Run: headless pygame with SDL's dummy video driver; simulated clock (each Clock.tick advances the game by its frame time, no real sleeping); random seed 0; keys injected as events and as key.get_pressed() state; no mouse input.
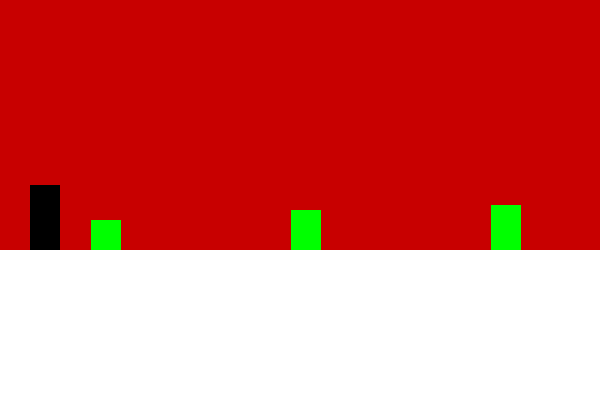
Frame 1 of 4 · flips 1–60 · no input
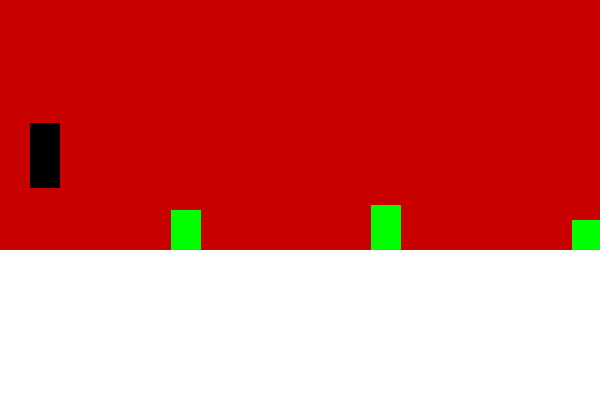
Frame 2 of 4 · flips 61–180 · tapped SPACE, RETURN · held RIGHT (→), D
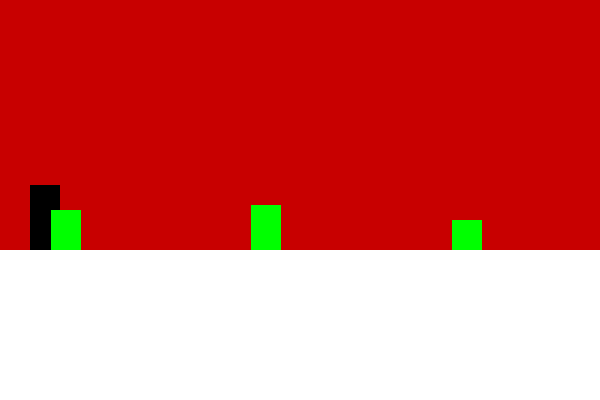
Frame 3 of 4 · flips 181–300 · held DOWN (↓), S
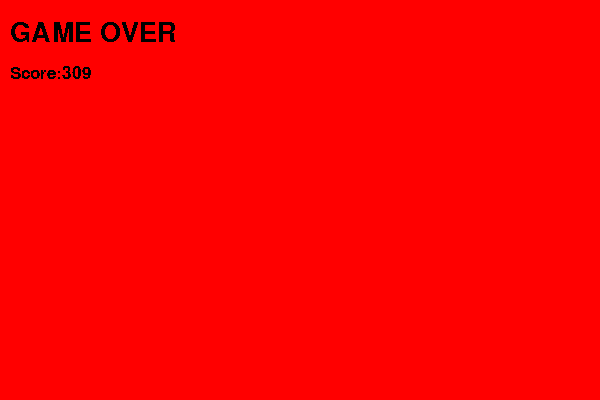
Frame 4 of 4 · flips 301–420 · held LEFT (←), A, UP (↑), W

The pygame program that drew these frames:

import pygame, sys
from pygame.locals import QUIT
import random
import time

game = "playing"

pygame.init()

DISPLAY = pygame.display.set_mode((600, 400))
pygame.display.set_caption('Chrome Dino')

font = pygame.font.SysFont("Times New Roman",25)
bigFont = pygame.font.SysFont("Times New Roman" , 40)

LosingText = bigFont.render("GAME OVER",False, "black")


# colors
RED = (200, 0, 0)

class Cactus:

    def __init__(self, x, y, l):
        self.x = x
        self.y = y
        self.l = l
        self.cactus = pygame.draw.rect(DISPLAY,"green",(150,220,30,30))

class Dino:
    def __init__(self, x, y):
        self.x = x
        self.y = y
        self.jumping = False
        self.coming_down = False
        self.float = False
        self.dino = pygame.draw.rect(DISPLAY,"black",(30,185,30,65))
        self.condition = "alive"
        self.score = 0

    def jump(self):
        self.jumping = True

    def come_down(self):
        self.coming_down = True
        #self.y += 10
        
dino = Dino(30,185)

cactus1 = Cactus(150,220,30)
cactus2 = Cactus(350,210,40)
cactus3 = Cactus(550,205,45)

cacti = [cactus1,cactus2,cactus3]

clock = pygame.time.Clock()

def shiftcactus():
    for cactus in cacti:
        cactus.x -= 1
        
        if cactus.x < 0:
            cactus.x = 600

def controlDino():
    for event in pygame.event.get():
        if event.type == QUIT:
            pygame.quit()
            sys.exit()

        if event.type == pygame.KEYDOWN:
            if event.key == pygame.K_SPACE:
                if not dino.coming_down:
                    dino.jump()

def collision():
    for cactus in cacti:
        if abs(dino.x - cactus.x) <= 10:
            if dino.y + 85 > cactus.y:
                dino.condition = "dead"
    

float = 0

while True:
    clock.tick(60)
    DISPLAY.fill(RED)
    pygame.draw.rect(DISPLAY,"white",(0,250,600,500))
    pygame.draw.rect(DISPLAY,"black",(dino.x,dino.y,30,65))
    for cactus in cacti:
        pygame.draw.rect(DISPLAY,"green",(cactus.x,cactus.y,30,cactus.l))
    shiftcactus()
    controlDino()
    if dino.jumping:
        dino.y-=1
    if dino.y < 120:
        dino.jumping = False
        dino.float = True
    if dino.float:
        float += 1
        if float > 50:
            dino.float = False
            dino.come_down()
            float = 0
    if dino.coming_down:
        dino.y+=1
    if dino.y >= 185:
        dino.coming_down = False
    collision()
    if dino.condition == "dead":
        DISPLAY.fill("red")
        ScoreText = font.render(f"Score:{dino.score}",False, "black")
        DISPLAY.blit(ScoreText,(10,65))
        DISPLAY.blit(LosingText,(10,20))
    else:
        dino.score += 1
    pygame.display.update()
